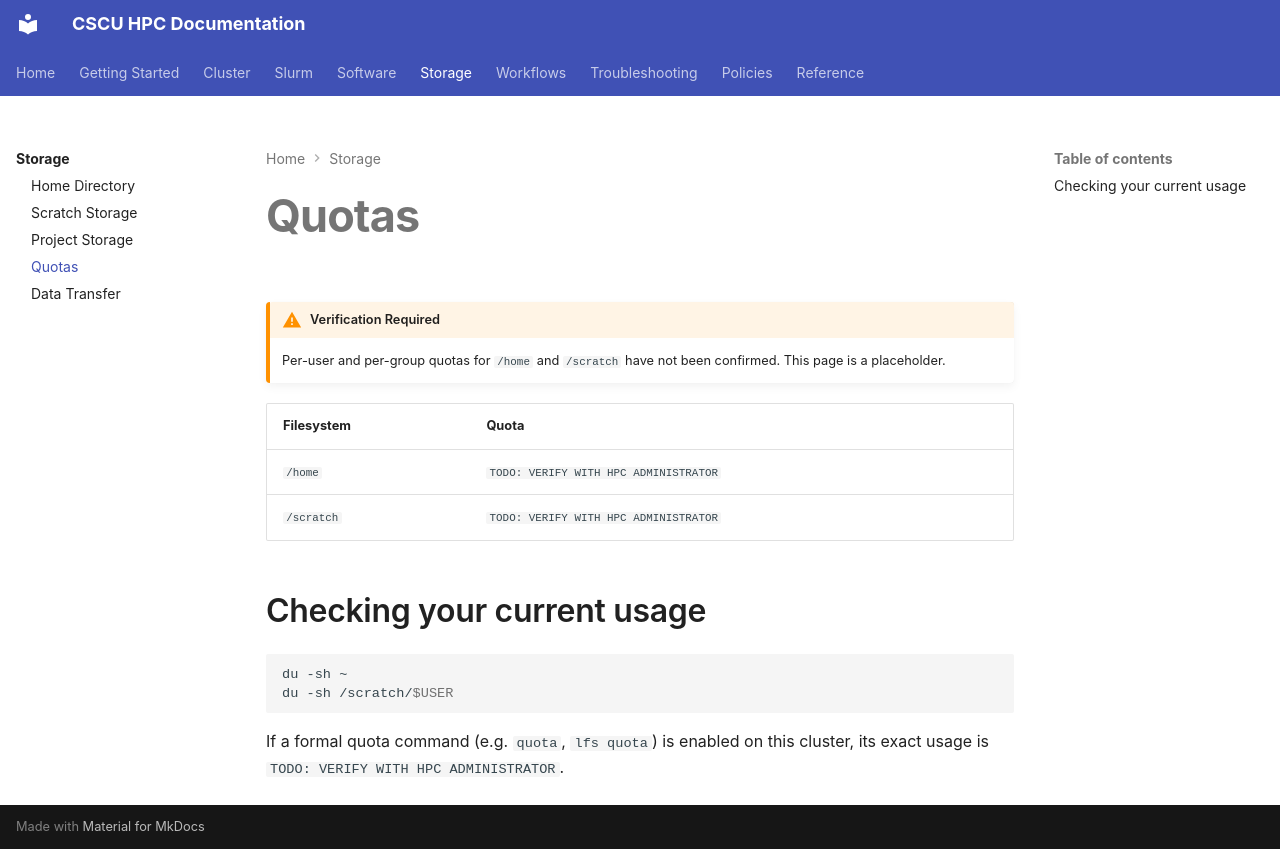

repository: Center-for-Quantum-and-Nanotechnology/HPC_Documentation · page: storage/quotas/index.html · generator: mkdocs

# Quotas

!!! warning "Verification Required"
    Per-user and per-group quotas for `/home` and `/scratch` have not
    been confirmed. This page is a placeholder.

| Filesystem | Quota |
|---|---|
| `/home` | `TODO: VERIFY WITH HPC ADMINISTRATOR` |
| `/scratch` | `TODO: VERIFY WITH HPC ADMINISTRATOR` |

## Checking your current usage

```bash
du -sh ~
du -sh /scratch/$USER
```

If a formal quota command (e.g. `quota`, `lfs quota`) is enabled on this
cluster, its exact usage is `TODO: VERIFY WITH HPC ADMINISTRATOR`.
